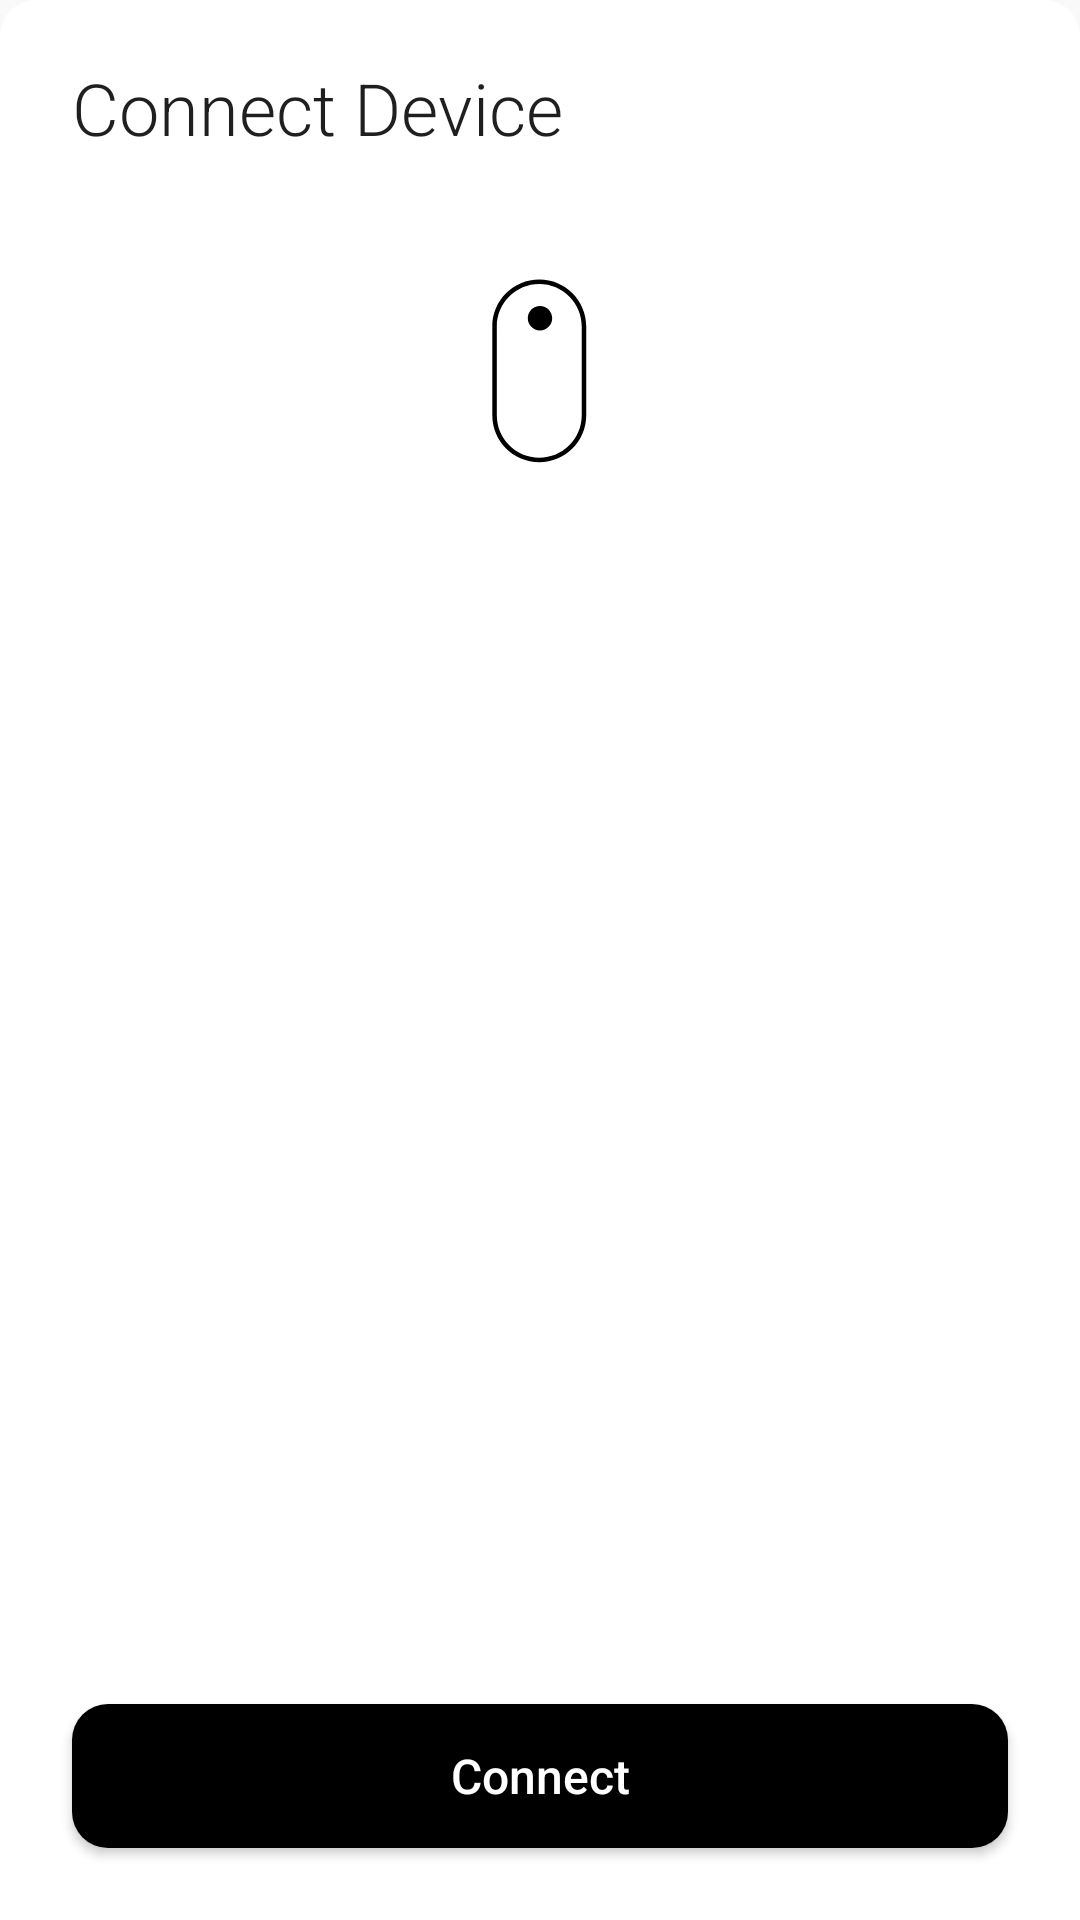

This screen was rendered from an Android layout file. Write that file and the resources it references.
<!-- AndroidManifest.xml: application theme Theme.PlaudTemplate -->
<!-- res/layout/fragment_device_connect.xml -->
<?xml version="1.0" encoding="utf-8"?>
<LinearLayout xmlns:android="http://schemas.android.com/apk/res/android"
    xmlns:app="http://schemas.android.com/apk/res-auto"
    android:layout_width="match_parent"
    android:layout_height="378dp"
    android:background="@drawable/bg_bottom_sheet"
    android:orientation="vertical"
    android:paddingTop="16dp">

    
    <FrameLayout
        android:layout_width="match_parent"
        android:layout_height="wrap_content"
        android:paddingStart="24dp"
        android:paddingEnd="16dp">

        <TextView
            android:id="@+id/sheetTitle"
            android:layout_width="wrap_content"
            android:layout_height="wrap_content"
            android:layout_gravity="start|center_vertical"
            android:fontFamily="sans-serif-light"
            android:text="@string/connect_device"
            android:textColor="@color/text_primary"
            android:textSize="24sp" />

        <ImageButton
            android:id="@+id/closeButton"
            android:layout_width="40dp"
            android:layout_height="40dp"
            android:layout_gravity="end|center_vertical"
            android:background="?attr/selectableItemBackgroundBorderless"
            android:contentDescription="Close"
            android:src="@drawable/ic_close"
            android:tint="@color/text_primary" />
    </FrameLayout>

    
    <ImageView
        android:id="@+id/deviceIcon"
        android:layout_width="88dp"
        android:layout_height="88dp"
        android:layout_gravity="center_horizontal"
        android:layout_marginTop="24dp"
        android:contentDescription="Device"
        android:src="@drawable/icon_notepin" />

    
    <TextView
        android:id="@+id/deviceNameLabel"
        android:layout_width="wrap_content"
        android:layout_height="wrap_content"
        android:layout_gravity="center_horizontal"
        android:layout_marginTop="16dp"
        android:fontFamily="sans-serif-light"
        android:textColor="@color/text_primary"
        android:textSize="20sp"
        android:text="" />

    
    <TextView
        android:id="@+id/deviceSnLabel"
        android:layout_width="wrap_content"
        android:layout_height="wrap_content"
        android:layout_gravity="center_horizontal"
        android:layout_marginTop="4dp"
        android:fontFamily="sans-serif"
        android:textColor="@color/text_secondary"
        android:textSize="14sp"
        android:text="" />

    
    <LinearLayout
        android:id="@+id/dotsContainer"
        android:layout_width="wrap_content"
        android:layout_height="wrap_content"
        android:layout_gravity="center_horizontal"
        android:layout_marginTop="16dp"
        android:orientation="horizontal"
        android:visibility="gone" />

    
    <LinearLayout
        android:id="@+id/connectingRow"
        android:layout_width="wrap_content"
        android:layout_height="wrap_content"
        android:layout_gravity="center_horizontal"
        android:layout_marginTop="16dp"
        android:gravity="center_vertical"
        android:orientation="horizontal"
        android:visibility="gone">

        <ProgressBar
            android:layout_width="16dp"
            android:layout_height="16dp"
            android:indeterminate="true" />

        <TextView
            android:layout_width="wrap_content"
            android:layout_height="wrap_content"
            android:layout_marginStart="8dp"
            android:fontFamily="sans-serif"
            android:text="@string/connecting"
            android:textColor="@color/text_secondary"
            android:textSize="14sp" />
    </LinearLayout>

    <View
        android:layout_width="0dp"
        android:layout_height="0dp"
        android:layout_weight="1" />

    
    <Button
        android:id="@+id/connectButton"
        android:layout_width="match_parent"
        android:layout_height="48dp"
        android:layout_marginStart="24dp"
        android:layout_marginEnd="24dp"
        android:layout_marginBottom="24dp"
        android:background="@drawable/bg_primary_button"
        app:backgroundTint="@null"
        android:fontFamily="sans-serif-medium"
        android:text="@string/connect"
        android:textAllCaps="false"
        android:textColor="@color/white"
        android:textSize="16sp" />

</LinearLayout>
<!-- resources referenced by this layout -->
<resources>
  <color name="text_primary">#1F1F1F</color>
  <color name="text_secondary">#A3A3A3</color>
  <color name="white">#FFFFFF</color>
  <!-- drawable bg_bottom_sheet (drawable) -->
  <?xml version="1.0" encoding="utf-8"?>
  <shape xmlns:android="http://schemas.android.com/apk/res/android"
      android:shape="rectangle">
      <solid android:color="@color/white" />
      <corners
          android:topLeftRadius="12dp"
          android:topRightRadius="12dp" />
  </shape>
  <!-- drawable bg_primary_button (drawable) -->
  <?xml version="1.0" encoding="utf-8"?>
  <shape xmlns:android="http://schemas.android.com/apk/res/android"
      android:shape="rectangle">
      <solid android:color="@color/black" />
      <corners android:radius="12dp" />
  </shape>
  <!-- drawable icon_notepin (drawable) -->
  <?xml version="1.0" encoding="utf-8"?>
  <vector xmlns:android="http://schemas.android.com/apk/res/android"
      android:width="88dp" android:height="88dp"
      android:viewportWidth="88.0" android:viewportHeight="88.0">
      <path
          android:pathData="M43.7598 13.1836C52.406 13.1838 59.415 20.1935 59.415 28.8398V58.4277C59.4149 67.0739 52.4059 74.0837 43.7598 74.084C35.1134 74.084 28.1037 67.0741 28.1035 58.4277V28.8398C28.1035 20.1934 35.1133 13.1836 43.7598 13.1836ZM43.7598 14.6836C35.9417 14.6836 29.6035 21.0218 29.6035 28.8398V58.4277C29.6037 66.2456 35.9418 72.584 43.7598 72.584C51.5775 72.5837 57.9149 66.2455 57.915 58.4277V28.8398C57.915 21.022 51.5776 14.6838 43.7598 14.6836ZM44.001 22C46.2461 22 48.0664 23.8203 48.0664 26.0654C48.0663 28.3105 46.2461 30.1309 44.001 30.1309C41.7559 30.1308 39.9357 28.3105 39.9355 26.0654C39.9355 23.8203 41.7559 22.0001 44.001 22Z"
          android:fillColor="#FF000000" />
  </vector>
  <string name="connect">Connect</string>
  <string name="connect_device">Connect Device</string>
  <string name="connecting">Connecting...</string>
  <style name="Theme.PlaudTemplate" parent="Theme.MaterialComponents.Light.NoActionBar">
          <item name="colorPrimary">#1F1F1F</item>
          <item name="colorPrimaryVariant">#1F1F1F</item>
          <item name="colorOnPrimary">#FFFFFF</item>
          <item name="colorSecondary">#6CAE85</item>
          <item name="colorOnSecondary">#FFFFFF</item>
          <item name="android:windowBackground">@color/bg_primary</item>
          <item name="android:statusBarColor">@color/bg_primary</item>
          <item name="android:windowLightStatusBar">true</item>
          <item name="windowActionBar">false</item>
          <item name="windowNoTitle">true</item>
      </style>
  <color name="black">#000000</color>
  <color name="bg_primary">#F9F9F9</color>
</resources>
